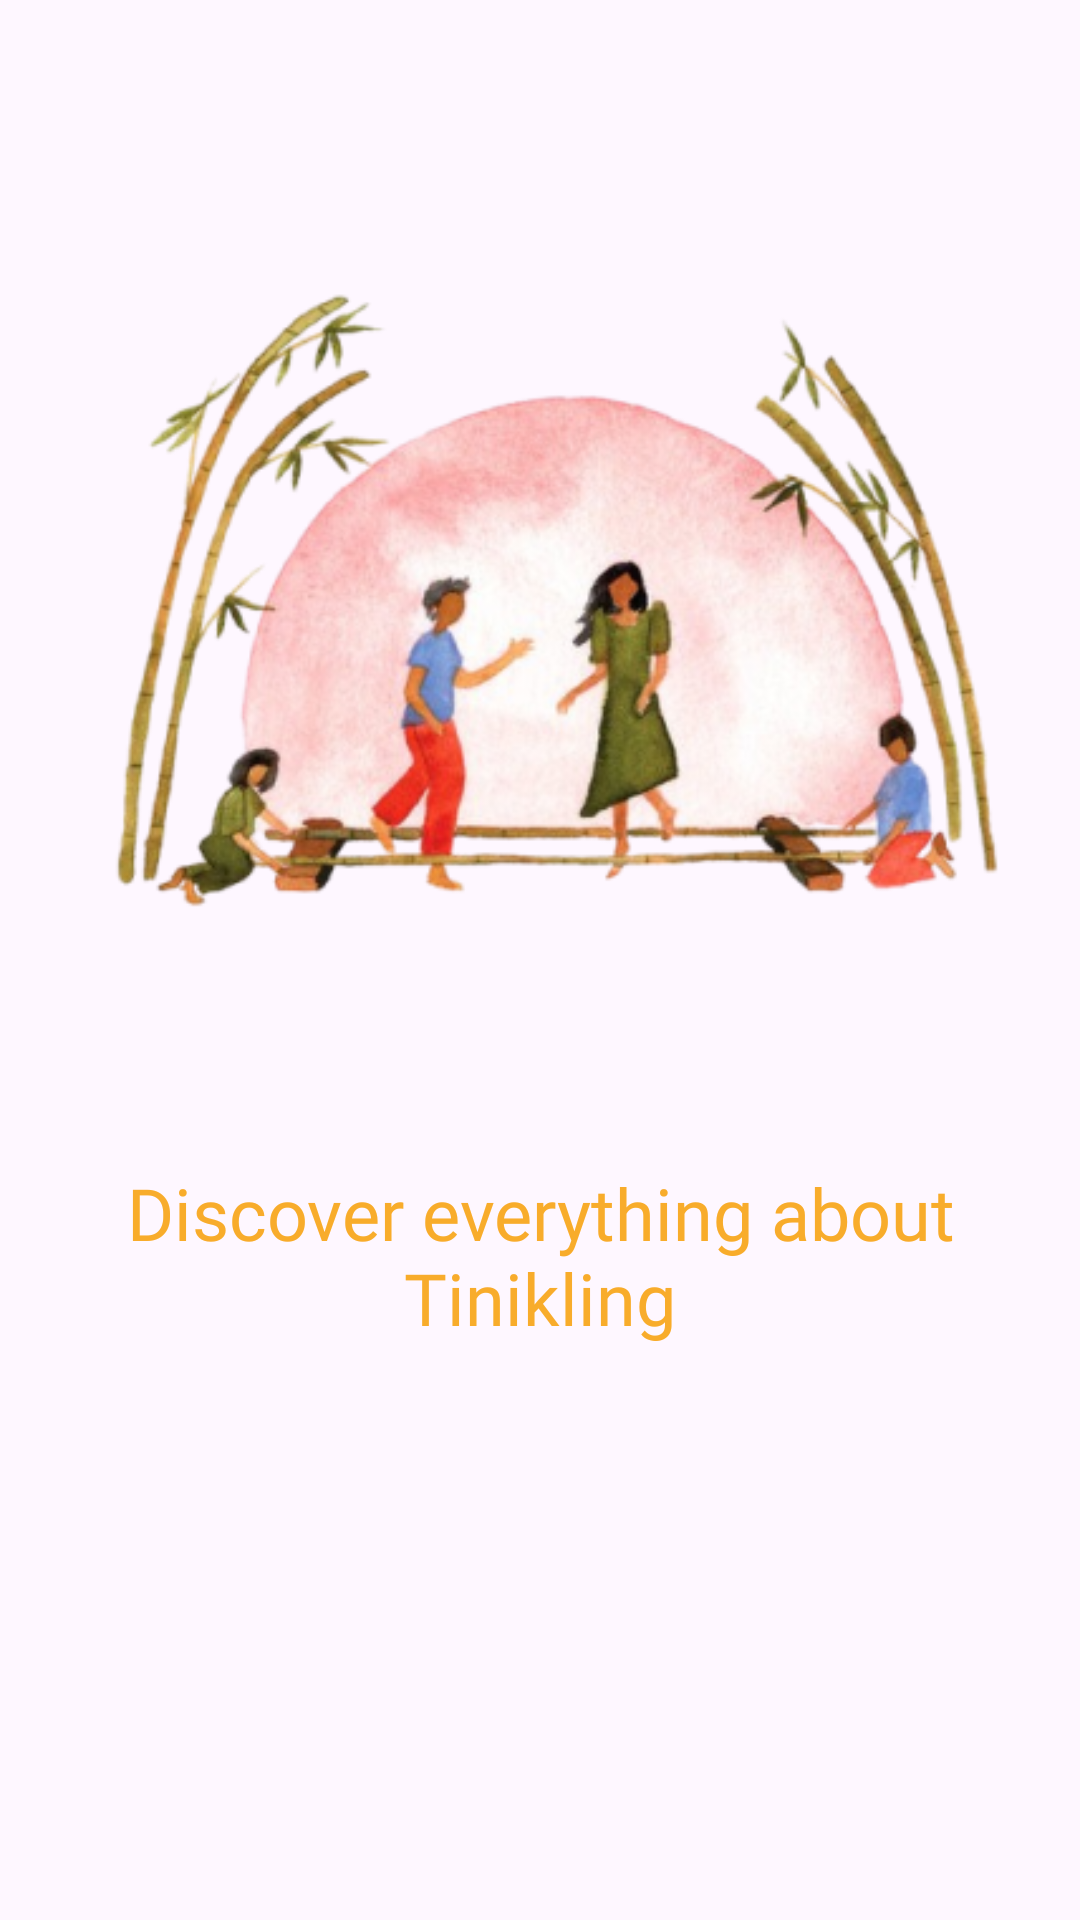

The Android layout XML behind this screen, and the referenced resources:
<!-- AndroidManifest.xml: application theme Theme.TiniklingApp -->
<!-- res/layout/fragment_onboarding_one.xml -->
<?xml version="1.0" encoding="utf-8"?>
<androidx.constraintlayout.widget.ConstraintLayout xmlns:android="http://schemas.android.com/apk/res/android"
    xmlns:app="http://schemas.android.com/apk/res-auto"
    xmlns:tools="http://schemas.android.com/tools"
    android:layout_width="match_parent"
    android:layout_height="match_parent"
    tools:context=".onboardings.OnboardingOneFragment">

    
    <ImageView
        android:id="@+id/imageView"
        android:layout_width="wrap_content"
        android:layout_height="wrap_content"
        android:layout_marginTop="68dp"
        android:src="@drawable/sampleonboarding"
        android:text="@string/hello_blank_fragment"
        app:layout_constraintEnd_toEndOf="parent"
        app:layout_constraintHorizontal_bias="1.0"
        app:layout_constraintStart_toStartOf="parent"
        app:layout_constraintTop_toTopOf="parent" />

    <TextView
        android:layout_width="wrap_content"
        android:layout_height="wrap_content"
        android:layout_marginTop="44dp"
        android:fontFamily="@font/medium"
        android:text="Discover everything about Tinikling"
        android:textAlignment="center"
        android:textColor="@color/orange"
        android:textSize="24dp"
        app:layout_constraintEnd_toEndOf="parent"
        app:layout_constraintHorizontal_bias="0.0"
        app:layout_constraintStart_toStartOf="parent"
        app:layout_constraintTop_toBottomOf="@+id/imageView" />

</androidx.constraintlayout.widget.ConstraintLayout>
<!-- resources referenced by this layout -->
<resources>
  <color name="orange">#F8AC2B</color>
  <!-- drawable sampleonboarding: png bitmap (drawable, 133336 bytes) -->
  <string name="hello_blank_fragment">Hello blank fragment</string>
  <style name="Theme.TiniklingApp" parent="Base.Theme.TiniklingApp" />
  <style name="Base.Theme.TiniklingApp" parent="Theme.Material3.DayNight.NoActionBar">
          
          
      </style>
</resources>
